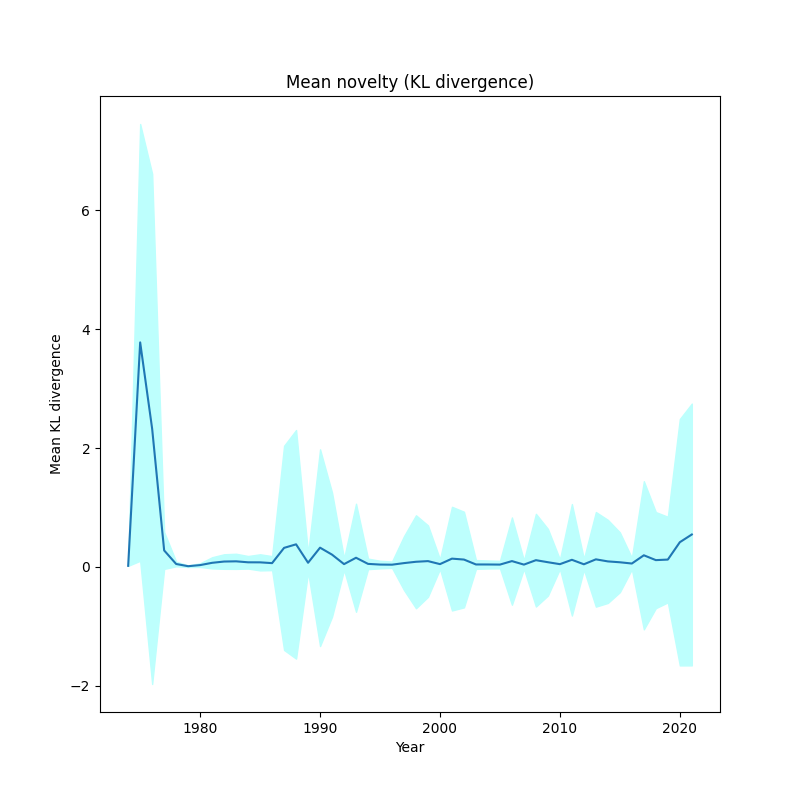

The file beside this chart, header and first rows:
, year, kl_mean, kl_std
0, 1974, 0.01812, 3.469446951953614e-18
1, 1975, 3.779, 3.676
2, 1976, 2.323, 4.294
3, 1977, 0.2772, 0.3107
4, 1978, 0.04917, 0.03925
5, 1979, 0.01189, 0.01327
6, 1980, 0.03046, 0.03136
7, 1981, 0.06886, 0.09411
8, 1982, 0.09034, 0.1226
9, 1983, 0.09396, 0.1275
10, 1984, 0.07745, 0.1059
11, 1985, 0.07678, 0.1358
12, 1986, 0.0636, 0.1181
13, 1987, 0.3204, 1.718
14, 1988, 0.3801, 1.924
15, 1989, 0.07013, 0.1569
16, 1990, 0.3238, 1.656
17, 1991, 0.2063, 1.044
18, 1992, 0.04685, 0.09752
19, 1993, 0.1541, 0.9093
20, 1994, 0.05096, 0.08878
21, 1995, 0.03944, 0.06412
22, 1996, 0.03737, 0.05327
23, 1997, 0.0641, 0.4538
24, 1998, 0.08643, 0.7826
25, 1999, 0.09752, 0.6012
26, 2000, 0.04703, 0.08184
27, 2001, 0.1392, 0.8724
28, 2002, 0.1237, 0.805
29, 2003, 0.04112, 0.07415
30, 2004, 0.04074, 0.0674
31, 2005, 0.03908, 0.06284
32, 2006, 0.09773, 0.7343
33, 2007, 0.0388, 0.07049
34, 2008, 0.1132, 0.7803
35, 2009, 0.07886, 0.5611
36, 2010, 0.04625, 0.0796
37, 2011, 0.1197, 0.9383
38, 2012, 0.04418, 0.09062
39, 2013, 0.1273, 0.7963
40, 2014, 0.09269, 0.6992
41, 2015, 0.07801, 0.5035
42, 2016, 0.05701, 0.09602
43, 2017, 0.1956, 1.247
44, 2018, 0.1141, 0.8085
45, 2019, 0.1235, 0.7207
46, 2020, 0.4158, 2.074
47, 2021, 0.5456, 2.203
